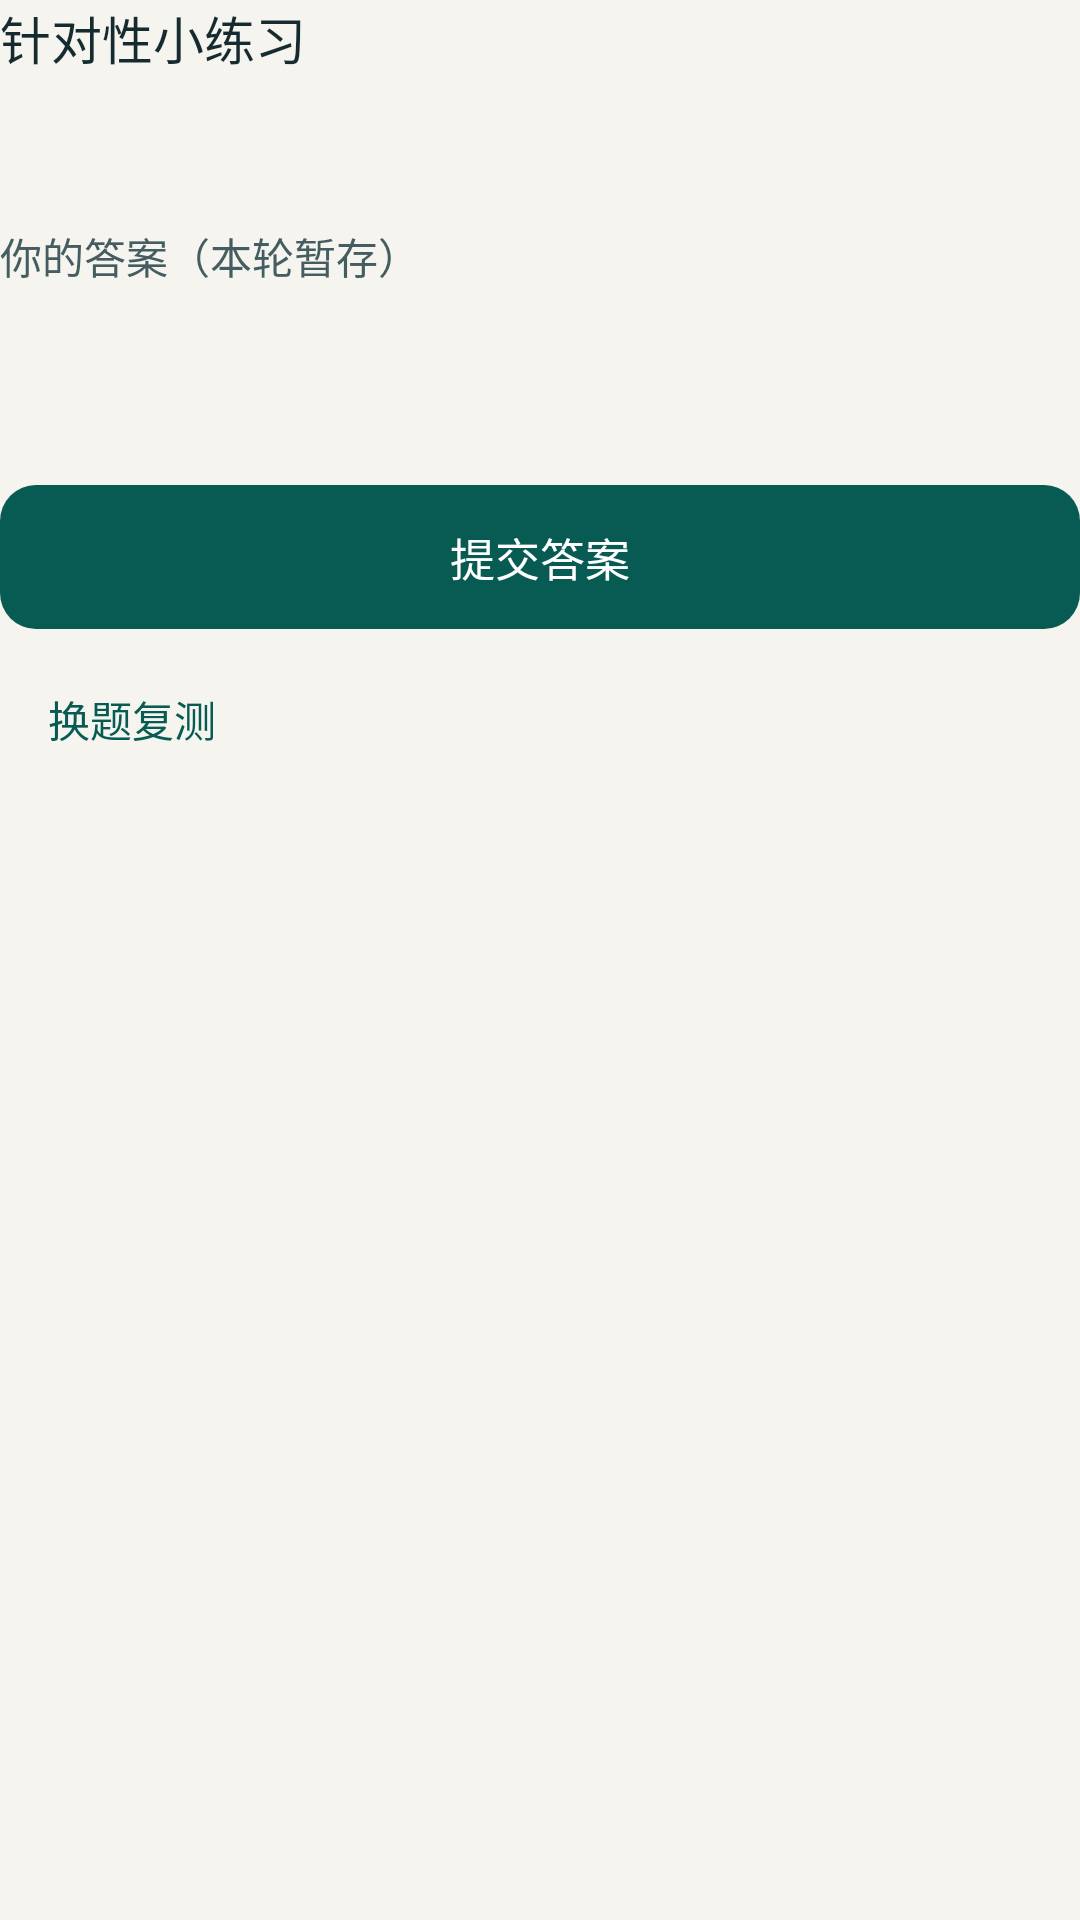

Write the Android layout XML for this screen, with the resource values it uses.
<!-- AndroidManifest.xml: application theme Theme.CetStudy -->
<!-- res/layout/section_writing_exercise.xml -->
<LinearLayout xmlns:android="http://schemas.android.com/apk/res/android"
    android:id="@+id/writing_exercise" android:layout_width="match_parent"
    android:layout_height="wrap_content" android:orientation="vertical" android:layout_marginTop="12dp">

    <TextView style="@style/StudyHeading" android:layout_width="match_parent"
        android:layout_height="wrap_content" android:textSize="17sp" android:text="@string/writing_exercise_title" />
    <TextView android:id="@+id/writing_exercise_instruction" style="@style/StudyCaption"
        android:layout_width="match_parent" android:layout_height="wrap_content" />
    <TextView android:id="@+id/writing_exercise_item" style="@style/StudyCaption"
        android:layout_width="match_parent" android:layout_height="wrap_content"
        android:layout_marginTop="4dp" android:textColor="@color/ink" />
    <TextView style="@style/StudyCaption" android:layout_width="match_parent"
        android:layout_height="wrap_content" android:layout_marginTop="8dp"
        android:labelFor="@id/writing_exercise_answer" android:text="@string/writing_exercise_answer" />
    <EditText android:id="@+id/writing_exercise_answer" style="@style/StudyField"
        android:layout_width="match_parent" android:layout_height="wrap_content"
        android:layout_marginTop="4dp" android:paddingTop="12dp" android:paddingBottom="12dp"
        android:inputType="textMultiLine|textCapSentences" android:gravity="top|start"
        android:saveEnabled="false" android:importantForAutofill="no" />
    <Button android:id="@+id/writing_exercise_submit" style="@style/StudyPrimaryButton"
        android:layout_width="match_parent" android:layout_height="wrap_content"
        android:layout_marginTop="8dp" android:text="@string/writing_answer_submit" />
    <include android:id="@+id/writing_exercise_result" layout="@layout/section_writing_assessment"
        android:layout_width="match_parent" android:layout_height="wrap_content" />

    <Button android:id="@+id/writing_request_retest" style="@style/StudyTextButton"
        android:layout_width="wrap_content" android:layout_height="wrap_content"
        android:layout_marginTop="6dp" android:text="@string/writing_request_retest" />
    <TextView android:id="@+id/writing_retest_status" style="@style/StudyCaption"
        android:layout_width="match_parent" android:layout_height="wrap_content"
        android:visibility="gone" android:accessibilityLiveRegion="polite" />
    <include layout="@layout/section_writing_retest" />
</LinearLayout>
<!-- res/layout/section_writing_assessment.xml (included above) -->
<LinearLayout xmlns:android="http://schemas.android.com/apk/res/android"
    android:layout_width="match_parent"
    android:layout_height="wrap_content"
    android:orientation="vertical">

    <TextView
        android:id="@+id/writing_answer_status"
        style="@style/StudyCaption"
        android:layout_width="match_parent"
        android:layout_height="wrap_content"
        android:layout_marginTop="6dp"
        android:accessibilityLiveRegion="polite"
        android:visibility="gone" />

    <LinearLayout
        android:id="@+id/writing_assessment_content"
        android:layout_width="match_parent"
        android:layout_height="wrap_content"
        android:layout_marginTop="10dp"
        android:background="@drawable/card"
        android:orientation="vertical"
        android:padding="14dp"
        android:visibility="gone">

        <TextView
            android:id="@+id/writing_answer_verdict"
            style="@style/StudyHeading"
            android:layout_width="match_parent"
            android:layout_height="wrap_content"
            android:accessibilityLiveRegion="polite"
            android:textColor="@color/accent"
            android:textSize="17sp" />

        <TextView
            style="@style/StudyCaption"
            android:layout_width="match_parent"
            android:layout_height="wrap_content"
            android:layout_marginTop="8dp"
            android:text="@string/writing_answer_snapshot" />

        <TextView
            android:id="@+id/writing_answer_snapshot"
            style="@style/StudyCaption"
            android:layout_width="match_parent"
            android:layout_height="wrap_content"
            android:layout_marginTop="4dp"
            android:background="@drawable/tone_card"
            android:padding="10dp"
            android:saveEnabled="false"
            android:textColor="@color/ink"
            android:textIsSelectable="true" />

        <TextView
            android:id="@+id/writing_answer_candidates"
            style="@style/StudyCaption"
            android:layout_width="match_parent"
            android:layout_height="wrap_content"
            android:layout_marginTop="4dp"
            android:visibility="gone" />

        <TextView
            android:id="@+id/writing_answer_feedback"
            style="@style/StudyCaption"
            android:layout_width="match_parent"
            android:layout_height="wrap_content"
            android:layout_marginTop="8dp" />

        <TextView
            android:id="@+id/writing_answer_next_step"
            style="@style/StudyCaption"
            android:layout_width="match_parent"
            android:layout_height="wrap_content"
            android:layout_marginTop="6dp"
            android:fontFamily="sans-serif-medium"
            android:textColor="@color/ink" />
    </LinearLayout>
</LinearLayout>
<!-- res/layout/section_writing_retest.xml (included above) -->
<LinearLayout xmlns:android="http://schemas.android.com/apk/res/android"
    android:id="@+id/writing_retest" android:layout_width="match_parent"
    android:layout_height="wrap_content" android:orientation="vertical" android:layout_marginTop="12dp"
    android:visibility="gone">

    <TextView style="@style/StudyHeading" android:layout_width="match_parent"
        android:layout_height="wrap_content" android:textSize="17sp" android:text="@string/writing_retest_title" />
    <TextView android:id="@+id/writing_retest_instruction" style="@style/StudyCaption"
        android:layout_width="match_parent" android:layout_height="wrap_content" />
    <TextView android:id="@+id/writing_retest_item" style="@style/StudyCaption"
        android:layout_width="match_parent" android:layout_height="wrap_content"
        android:layout_marginTop="4dp" android:textColor="@color/ink" />
    <TextView style="@style/StudyCaption" android:layout_width="match_parent"
        android:layout_height="wrap_content" android:layout_marginTop="8dp"
        android:labelFor="@id/writing_retest_answer" android:text="@string/writing_retest_answer" />
    <EditText android:id="@+id/writing_retest_answer" style="@style/StudyField"
        android:layout_width="match_parent" android:layout_height="wrap_content"
        android:layout_marginTop="4dp" android:paddingTop="12dp" android:paddingBottom="12dp"
        android:inputType="textMultiLine|textCapSentences" android:gravity="top|start"
        android:saveEnabled="false" android:importantForAutofill="no" />
    <Button android:id="@+id/writing_retest_submit" style="@style/StudyPrimaryButton"
        android:layout_width="match_parent" android:layout_height="wrap_content"
        android:layout_marginTop="8dp" android:text="@string/writing_answer_submit" />
    <include android:id="@+id/writing_retest_result" layout="@layout/section_writing_assessment"
        android:layout_width="match_parent" android:layout_height="wrap_content" />
</LinearLayout>
<!-- resources referenced by this layout -->
<resources>
  <color name="accent">#075B53</color>
  <color name="ink">#162B2F</color>
  <!-- drawable tone_card (drawable) -->
  <shape xmlns:android="http://schemas.android.com/apk/res/android">
      <solid android:color="@color/tone" />
      <corners android:radius="12dp" />
  </shape>
  <string name="writing_answer_snapshot">上次提交的答案</string>
  <string name="writing_answer_submit">提交答案</string>
  <string name="writing_exercise_answer">你的答案（本轮暂存）</string>
  <string name="writing_exercise_title">针对性小练习</string>
  <string name="writing_request_retest">换题复测</string>
  <string name="writing_retest_answer">你的复测答案</string>
  <string name="writing_retest_title">新情境复测</string>
  <style name="StudyCaption">
          <item name="android:textColor">@color/muted</item>
          <item name="android:textSize">14sp</item>
          <item name="android:lineSpacingExtra">3dp</item>
      </style>
  <style name="StudyField" parent="android:style/Widget.Material.Light.EditText">
          <item name="android:background">@drawable/card</item>
          <item name="android:minHeight">54dp</item>
          <item name="android:paddingStart">16dp</item>
          <item name="android:paddingEnd">16dp</item>
          <item name="android:textSize">16sp</item>
          <item name="android:textColor">@color/ink</item>
          <item name="android:textColorHint">@color/muted</item>
      </style>
  <style name="StudyHeading" parent="StudyHeading.Base" />
  <style name="StudyTextButton" parent="android:style/Widget.Material.Light.Button.Borderless">
          <item name="android:textColor">@color/accent</item>
          <item name="android:textAllCaps">false</item>
          <item name="android:fontFamily">sans-serif-medium</item>
          <item name="android:textSize">14sp</item>
          <item name="android:minHeight">48dp</item>
      </style>
  <style name="Theme.CetStudy" parent="Theme.CetStudy.Base" />
  <color name="tone">#E3EEE8</color>
  <color name="muted">#455D60</color>
  <style name="StudyHeading.Base" parent="">
          <item name="android:textColor">@color/ink</item>
          <item name="android:textSize">28sp</item>
          <item name="android:fontFamily">sans-serif-medium</item>
          <item name="android:lineSpacingExtra">3dp</item>
      </style>
  <!-- drawable primary_button (drawable) -->
  <selector xmlns:android="http://schemas.android.com/apk/res/android">
      <item android:state_enabled="false">
          <shape>
              <solid android:color="@color/tone" />
              <corners android:radius="12dp" />
          </shape>
      </item>
      <item>
          <ripple android:color="#55FFFFFF">
              <item>
                  <shape>
                      <solid android:color="@color/accent" />
                      <corners android:radius="12dp" />
                  </shape>
              </item>
          </ripple>
      </item>
  </selector>
  <style name="Theme.CetStudy.Base" parent="android:style/Theme.Material.Light.NoActionBar">
          <item name="android:colorAccent">@color/accent</item>
          <item name="android:windowBackground">@color/paper</item>
          <item name="android:statusBarColor">@color/paper</item>
          <item name="android:navigationBarColor">@color/ink</item>
          <item name="android:windowLightStatusBar">true</item>
          <item name="android:fontFamily">sans-serif</item>
          <item name="android:textColorPrimary">@color/ink</item>
          <item name="android:textColorSecondary">@color/muted</item>
      </style>
  <color name="paper">#F5F4EE</color>
</resources>
